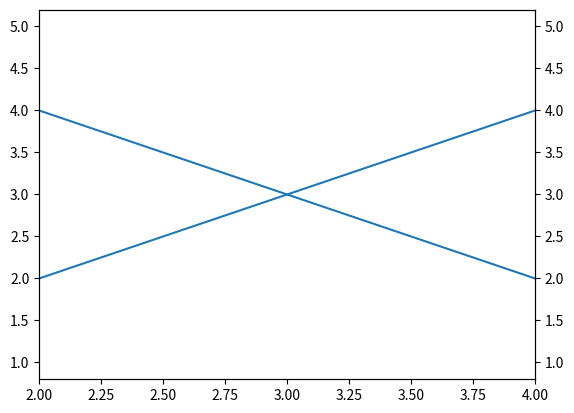

Python code for this plot:
# -*- coding: utf-8 -*-
"""
Created on Mon Apr 25 09:49:37 2016

@author: Zhaoyi.Shen
"""

import matplotlib.pyplot as plt
import numpy as np

x = [1,2,3,4,5]
y1 = [1,2,3,4,5]
y2 = [5,4,3,2,1]

fig,ax1 = plt.subplots()
ax1.plot(x,y1)
#ax1.set_xlim([2,4])
ax2 = ax1.twinx()
ax2.plot(x,y2)
ax2.set_xlim([2,4])